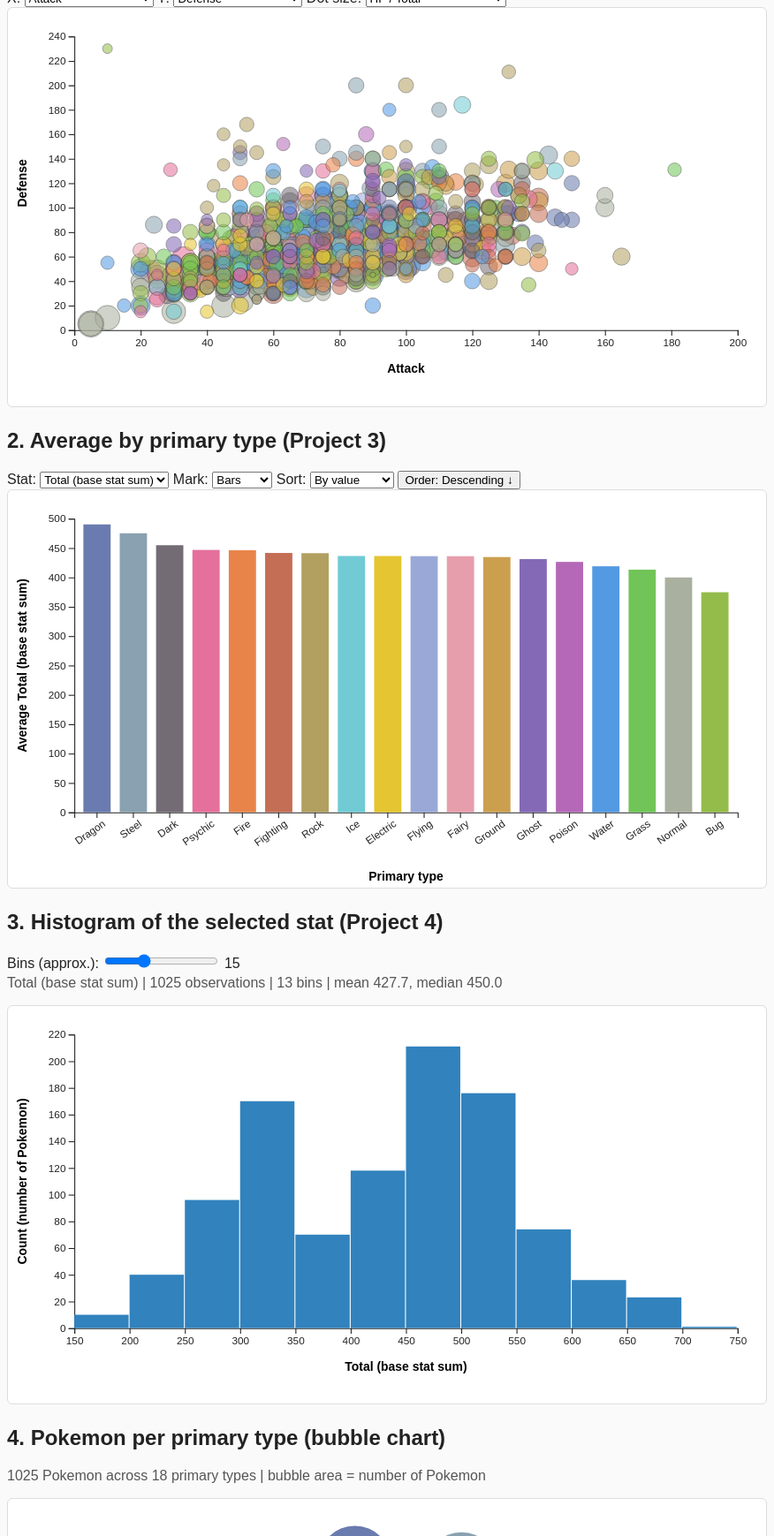
D3 v7 page, settled after 480 driven frames (8 s of simulated time); the page loaded 1 data file(s).


// ── pokedex_code.js
// =====================================================================
// Pokedex Explorer v2 - pokedex_code.js
// =====================================================================
// One shared dataset (pokedex.csv) drives four linked D3 charts:
//   1. Scatterplot        (Project 2): pick X / Y / dot size, with a linear trend line
//   2. Bar / dot plot     (Project 3): average of a stat per primary type, with sorting
//   3. Histogram          (Project 4): distribution of the same stat, adjustable bin count
//   4. Bubble chart       (extra):     how many Pokemon belong to each primary type
// Two shared filters (generation dropdown + clickable type legend) apply to ALL charts.
//
// Techniques used:
//   Project 2: scales, axes, transitions, dot size, linear regression
//   Project 3: aggregation with d3.rollup, scaleBand, sorting, bar chart vs dot plot
//   Project 4: histogram (d3.bin), hover interval/count, status line, bin-count slider
//   Extra:     ascending/descending sort button for chart 2, packed bubble chart (d3.pack)
// =====================================================================

// ---------- chart dimensions ----------
// Charts 1-3 share one SVG size. The "margins" leave room around the plot area
// for axis ticks and axis labels; the plot area itself is what is left over.
const chartWidth = 800, chartHeight = 420;
const chartMargins = { top: 30, right: 30, bottom: 80, left: 70 };
const plotWidth = chartWidth - chartMargins.left - chartMargins.right;    // drawable width inside the margins
const plotHeight = chartHeight - chartMargins.top - chartMargins.bottom;  // drawable height inside the margins

// The single floating tooltip <div> defined in index.html (shown/hidden by the helpers below)
const tooltip = d3.select("#tooltip");

// ---------- dropdown option lists ----------
// Each entry is { key: CSV column name, label: text shown to the user }.
// Numeric columns the user can choose for the scatterplot axes and for the stat in charts 2 and 3
const numericVariableOptions = [
  { key: "HP", label: "HP" }, { key: "Attack", label: "Attack" }, { key: "Defense", label: "Defense" },
  { key: "Special_Attack", label: "Special Attack" }, { key: "Special_Defense", label: "Special Defense" },
  { key: "Speed", label: "Speed" }, { key: "Total", label: "Total (base stat sum)" },
  { key: "Height_m", label: "Height (m)" }, { key: "Weight_kg", label: "Weight (kg)" }
];
// Ratio columns that can control dot size in the scatterplot
// (each stat divided by Total, plus Height divided by Weight)
const pointSizeVariableOptions = [
  { key: "hp_over_total", label: "HP / Total" }, { key: "attack_over_total", label: "Attack / Total" },
  { key: "defense_over_total", label: "Defense / Total" }, { key: "SPA_over_total", label: "Special Attack / Total" },
  { key: "SPD_over_total", label: "Special Defense / Total" }, { key: "speed_over_total", label: "Speed / Total" },
  { key: "Height_over_weight", label: "Height / Weight" }
];

// ---------- shared chart scaffolding ----------
// Builds the parts every x/y chart needs: an <svg> viewBox (so it scales responsively),
// a <g> shifted by the margins, empty x and y axis groups, and two axis-label <text> elements.
// Returns handles to those pieces so each render function can fill them in later.
function createChartScaffold(chartSelector) {
  const chartSvg = d3.select(chartSelector).attr("viewBox", `0 0 ${chartWidth} ${chartHeight}`);
  // Everything is drawn inside this group, which sits inside the margins
  const g = chartSvg.append("g").attr("transform", `translate(${chartMargins.left},${chartMargins.top})`);
  return {
    g,
    // x axis hangs off the bottom edge of the plot area
    xAxisG: g.append("g").attr("class", "axis").attr("transform", `translate(0,${plotHeight})`),
    // y axis sits on the left edge (no transform needed)
    yAxisG: g.append("g").attr("class", "axis"),
    // x axis title, centered under the plot (render functions adjust y as needed)
    xLabel: g.append("text").attr("class", "axis-label").attr("x", plotWidth / 2).attr("y", plotHeight + 70).attr("text-anchor", "middle"),
    // y axis title, rotated to run vertically along the left side
    yLabel: g.append("text").attr("class", "axis-label").attr("transform", "rotate(-90)").attr("x", -plotHeight / 2).attr("y", -50).attr("text-anchor", "middle")
  };
}
// One scaffold per chart (the bubble chart has no axes, so it is set up separately below)
const scatterChart = createChartScaffold("#scatter"), typeSummaryChart = createChartScaffold("#bar"), histogramChart = createChartScaffold("#hist");

// Dedicated layers (<g> groups) for each chart's marks so they keep a stable drawing order
const scatterplotPointsGroup = scatterChart.g.append("g");   // the scatterplot dots
const scatterplotTrendLine = scatterChart.g.append("line")   // the regression line, drawn on top of the dots
  .attr("class", "trend-line").attr("pointer-events", "none").style("display", "none");
const typeBarsGroup = typeSummaryChart.g.append("g");        // chart 2 bars
const dotPlotGuidesGroup = typeSummaryChart.g.append("g");   // chart 2 dot-plot vertical guide lines (behind the dots)
const dotPlotMarkersGroup = typeSummaryChart.g.append("g");  // chart 2 dot-plot circles
const histogramBarsGroup = histogramChart.g.append("g");     // chart 3 bars

// Bubble chart (chart 4): a plain SVG with no axes, so no margins are needed
const bubbleWidth = 800, bubbleHeight = 520;
const bubbleGroup = d3.select("#bubble").attr("viewBox", `0 0 ${bubbleWidth} ${bubbleHeight}`).append("g");

// Chart 2 sort direction. false = descending (largest / Z first), true = ascending.
// Flipped by the "Order" button; reset when the Sort dropdown changes (see event wiring below).
let sortAscending = false;

// ---------- tooltip helpers ----------
// Show the tooltip with some HTML and place it next to the mouse
function showTooltip(event, tooltipHtml) { tooltip.classed("hidden", false).html(tooltipHtml); moveTooltip(event); }
// Keep the tooltip just right of / above the cursor (pageX/pageY are relative to the whole page)
function moveTooltip(event) { tooltip.style("left", (event.pageX + 14) + "px").style("top", (event.pageY - 10) + "px"); }
// Hide the tooltip (CSS class .hidden sets display: none)
function hideTooltip() { tooltip.classed("hidden", true); }

// ---------- small utility helpers ----------
// Tilt the category labels on a band-scale x axis so long type names don't overlap
function rotateCategoryAxisLabels(axisGroup) { axisGroup.selectAll("text").attr("transform", "rotate(-35)").style("text-anchor", "end"); }
// Fill a <select> with <option>s from a list of {key, label} items and choose the default
function populateSelectOptions(chartSelector, items, defaultValue) {
  d3.select(chartSelector).selectAll("option").data(items).join("option").attr("value", d => d.key).text(d => d.label);
  d3.select(chartSelector).property("value", defaultValue);
}

// ---------- state ----------
// data:                  every Pokemon row from the CSV (never filtered)
// types:                 sorted list of unique primary types (drives the legend)
// selectedPrimaryTypes:  null = every type is shown (no legend filter), otherwise a Set of the
//                        types currently switched on in the legend
let data = [], types = [], selectedPrimaryTypes = null;
// Official-ish type colors, used by every chart and the legend swatches
const pokemonTypeColors = {"Bug":"#94bc4a","Dark":"#736c75","Dragon":"#6a7baf","Electric":"#e5c531","Fairy":"#e69eac","Fighting":"#c56e56","Fire":"#e8844a","Flying":"#9aa8d8","Ghost":"#846ab6","Grass":"#71c558","Ground":"#cc9f4f","Ice":"#70cbd4","Normal":"#aab09f","Poison":"#b468b7","Psychic":"#e5709b","Rock":"#b2a061","Steel":"#89a1b0","Water":"#539ae2"};
// Look up a type's color, falling back to gray if the type is not in the table above
const color = type => pokemonTypeColors[type] || "#888888";
// Read the current value of a form control by its CSS selector, e.g. "#genSelect"
const getSelectedControlValue = id => d3.select(id).property("value");
// Find the {key, label} entry for a given key in one of the option lists
const findOptionMetadata = (list, key) => list.find(v => v.key === key);

// Apply the SHARED filters (generation dropdown + type legend) to the full dataset.
// Every chart calls this through renderAllCharts, so they always agree on what is "visible".
function getVisiblePokemon() {
  const gen = getSelectedControlValue("#genSelect");
  return data.filter(d =>
    (gen === "all" || String(d.Generation) === gen) &&                          // generation filter
    (selectedPrimaryTypes === null || selectedPrimaryTypes.has(d.Type_I)));     // type legend filter
}

// ---------- data loading and derived statistics ----------
// Make sure the ratio columns exist on every row. `??=` only fills a value when it is missing,
// so this does nothing for the current CSV (which already has them) but lets a leaner CSV work too.
function preparePokemonData(rows) {
  rows.forEach(d => {  // derive the ratio columns so any compatible CSV works
    const t = d.Total;
    d.hp_over_total ??= d.HP / t; d.attack_over_total ??= d.Attack / t; d.defense_over_total ??= d.Defense / t;
    d.SPA_over_total ??= d.Special_Attack / t; d.SPD_over_total ??= d.Special_Defense / t;
    d.speed_over_total ??= d.Speed / t; d.Height_over_weight ??= d.Height_m / d.Weight_kg;
  });
  return rows;
}

// Runs once, after the CSV has loaded: stores the data, builds every control, then draws everything.
function initializeExplorer(rows) {
  data = preparePokemonData(rows);
  selectedPrimaryTypes = null;  // start with no legend filter
  types = Array.from(new Set(data.map(d => d.Type_I))).sort();  // unique primary types, A to Z

  // Generation dropdown: "All generations" followed by each generation number found in the data
  const gens = Array.from(new Set(data.map(d => d.Generation))).sort((a, b) => a - b);
  populateSelectOptions("#genSelect", [{ key: "all", label: "All generations" }, ...gens.map(g => ({ key: String(g), label: "Generation " + g }))], "all");
  // Scatterplot X / Y dropdowns, dot-size dropdown, and the stat dropdown shared by charts 2 and 3
  populateSelectOptions("#xSelect", numericVariableOptions, "Attack"); populateSelectOptions("#ySelect", numericVariableOptions, "Defense");
  populateSelectOptions("#zSelect", pointSizeVariableOptions, "hp_over_total"); populateSelectOptions("#statSelect", numericVariableOptions, "Total");

  // Legend: one clickable item per primary type
  const items = d3.select("#legend").selectAll(".legend-item").data(types).join("div").attr("class", "legend-item")
    .on("click", (event, type) => {
      // First click: switch from "everything shown" to an explicit set that contains every type
      if (selectedPrimaryTypes === null) selectedPrimaryTypes = new Set(types);
      // Toggle the clicked type on/off
      selectedPrimaryTypes.has(type) ? selectedPrimaryTypes.delete(type) : selectedPrimaryTypes.add(type);
      // If every type is back on, go back to "no filter" so the status line reads "all types"
      if (selectedPrimaryTypes.size === types.length) selectedPrimaryTypes = null;
      renderAllCharts();
    });
  items.selectAll("*").remove();  // clear children so re-initializing never duplicates swatches/labels
  items.append("span").attr("class", "legend-swatch").style("background-color", d => color(d));  // colored dot
  items.append("span").text(d => d);                                                             // type name
  renderAllCharts();
}

// Load the CSV (d3.autoType turns numeric-looking text into numbers), then start the app
d3.csv("pokedex.csv", d3.autoType).then(initializeExplorer);

// ---------- event wiring ----------
// Any of these controls simply redraws everything (each chart reads the controls it needs)
["#genSelect", "#xSelect", "#ySelect", "#zSelect", "#statSelect", "#markSelect"].forEach(id => d3.select(id).on("change", renderAllCharts));
// "input" fires continuously while dragging the slider, so the histogram updates live
d3.select("#binRange").on("input", renderAllCharts);

// Keep the sort button's text in sync with the sortAscending flag
function updateSortButtonLabel() {
  d3.select("#sortDirBtn").text(sortAscending ? "Order: Ascending ↑" : "Order: Descending ↓");
}
// Changing the Sort dropdown resets the direction to a sensible default for that mode:
// by value -> biggest first (descending); alphabetical -> A to Z (ascending).
d3.select("#sortSelect").on("change", () => {
  sortAscending = getSelectedControlValue("#sortSelect") === "alpha";
  updateSortButtonLabel(); renderAllCharts();
});
// The Order button flips the direction for whichever sort mode is selected
d3.select("#sortDirBtn").on("click", () => { sortAscending = !sortAscending; updateSortButtonLabel(); renderAllCharts(); });

// Central redraw: recompute the filtered data once, update the status line and legend, then redraw all four charts
function renderAllCharts() {
  const vis = getVisiblePokemon();
  const gen = getSelectedControlValue("#genSelect");
  // Status line above the legend, e.g. "151 of 1025 Pokemon shown | Generation 1 | all types"
  d3.select("#status").text(`${vis.length} of ${data.length} Pokemon shown | ${gen === "all" ? "All generations" : "Generation " + gen} | ` +
    (selectedPrimaryTypes === null ? "all types" : selectedPrimaryTypes.size + " types"));
  // Fade legend items for types that are currently switched off
  d3.select("#legend").selectAll(".legend-item").classed("dimmed", d => selectedPrimaryTypes !== null && !selectedPrimaryTypes.has(d));
  renderScatterplot(vis); renderTypeSummaryChart(vis); renderHistogram(vis); renderBubbleChart(vis);
}

// ---------- 1. scatterplot (Project 2) ----------
// Ordinary least-squares line y = slope * x + intercept through the points.
// Returns null when a line can't be fit (fewer than 2 points, or every x is identical).
function calculateLinearRegression(points, xKey, yKey) {
  if (points.length < 2) return null;
  const mx = d3.mean(points, d => d[xKey]), my = d3.mean(points, d => d[yKey]);  // means of x and y
  let sxy = 0, sxx = 0;  // sxy = sum of (dx * dy), sxx = sum of dx squared
  for (const d of points) { sxy += (d[xKey] - mx) * (d[yKey] - my); sxx += (d[xKey] - mx) ** 2; }
  if (sxx === 0) return null;  // vertical line: slope undefined
  const slope = sxy / sxx;
  return { slope, intercept: my - slope * mx };
}

function renderScatterplot(vis) {
  // Which variables are selected, and their display labels
  const xKey = getSelectedControlValue("#xSelect"), yKey = getSelectedControlValue("#ySelect"), zKey = getSelectedControlValue("#zSelect");
  const xM = findOptionMetadata(numericVariableOptions, xKey), yM = findOptionMetadata(numericVariableOptions, yKey), zM = findOptionMetadata(pointSizeVariableOptions, zKey);
  // Scales are built from ALL data (not just visible rows) so the axes stay put while filtering
  const x = d3.scaleLinear().domain(d3.extent(data, d => d[xKey])).nice().range([0, plotWidth]);
  const y = d3.scaleLinear().domain(d3.extent(data, d => d[yKey])).nice().range([plotHeight, 0]);  // SVG y grows downward, so flip the range
  // scaleSqrt makes dot AREA (not radius) proportional to the value, which is the honest encoding
  const r = d3.scaleSqrt().domain(d3.extent(data, d => d[zKey])).range([3, 14]);
  const radius = d => Number.isFinite(d[zKey]) ? r(d[zKey]) : 5;  // fallback radius for missing values

  // Animate the axes and update their titles
  scatterChart.xAxisG.transition().duration(500).call(d3.axisBottom(x));
  scatterChart.yAxisG.transition().duration(500).call(d3.axisLeft(y));
  scatterChart.xLabel.text(xM.label).attr("y", plotHeight + 45); scatterChart.yLabel.text(yM.label);

  // One circle per visible Pokemon, keyed by name so existing dots move instead of being recreated
  scatterplotPointsGroup.selectAll("circle").data(vis, d => d.Pokemon).join("circle").attr("class", "dot")
    .on("mouseover", (event, d) => {
      d3.select(event.currentTarget).attr("stroke", "black").attr("stroke-width", 2);  // outline the hovered dot
      // Tooltip: name, type(s) (skip "N/A" second types), both axis values, and the dot-size value
      showTooltip(event, `<strong>${d.Pokemon}</strong><br>Type: ${d.Type_I}${d["Type II"] && d["Type II"] !== "N/A" ? " / " + d["Type II"] : ""}<br>` +
        `${xM.label}: ${d[xKey]}<br>${yM.label}: ${d[yKey]}<br>Size (${zM.label}): ${d3.format(".3f")(d[zKey])}`);
    })
    .on("mousemove", moveTooltip)
    .on("mouseout", event => { d3.select(event.currentTarget).attr("stroke", null); hideTooltip(); })
    // Draw big dots first so small dots end up on top and stay hoverable
    .sort((a, b) => d3.descending(radius(a), radius(b)))
    .transition().duration(500)
    .attr("cx", d => x(d[xKey])).attr("cy", d => y(d[yKey])).attr("r", radius)
    .attr("fill", d => color(d.Type_I)).attr("fill-opacity", 0.75);  // slight transparency shows overlapping dots

  // Trend line: fit only the visible points that have valid x and y values
  const pts = vis.filter(d => Number.isFinite(d[xKey]) && Number.isFinite(d[yKey]));
  const fit = calculateLinearRegression(pts, xKey, yKey);
  if (fit) {
    // Draw the line from the smallest to the largest visible x
    const [x0, x1] = d3.extent(pts, d => d[xKey]);
    scatterplotTrendLine.style("display", null).transition().duration(500)
      .attr("x1", x(x0)).attr("y1", y(fit.slope * x0 + fit.intercept))
      .attr("x2", x(x1)).attr("y2", y(fit.slope * x1 + fit.intercept));
  } else scatterplotTrendLine.style("display", "none");  // nothing to fit, so hide the line
}

// ---------- 2. bar chart / dot plot by type (Project 3) ----------
// Average of the chosen stat for each primary type, shown as bars or as dots,
// sorted by the Sort dropdown in the direction chosen by the Order button.
function renderTypeSummaryChart(vis) {
  const key = getSelectedControlValue("#statSelect"), mark = getSelectedControlValue("#markSelect"), sortBy = getSelectedControlValue("#sortSelect");
  const label = findOptionMetadata(numericVariableOptions, key).label;

  // AGGREGATE: one row per primary type with its mean, min, max and Pokemon count
  const rows = Array.from(
    d3.rollup(vis, v => ({ mean: d3.mean(v, d => d[key]), min: d3.min(v, d => d[key]), max: d3.max(v, d => d[key]), count: v.length }), d => d.Type_I),
    ([type, s]) => ({ type, ...s }));
  // SORT: by value (rank is visible) or alphabetically (easy lookup), in the direction set by the button.
  // `compare` is written in ascending order; for descending we simply swap its arguments.
  const compare = sortBy === "value" ? (a, b) => d3.ascending(a.mean, b.mean) : (a, b) => d3.ascending(a.type, b.type);
  rows.sort(sortAscending ? compare : (a, b) => compare(b, a));

  // x: one evenly spaced band per type, in the sorted order above
  const x = d3.scaleBand().domain(rows.map(d => d.type)).range([0, plotWidth]).padding(0.25);
  // Bars encode LENGTH, so the baseline must be 0. Dots encode POSITION only, so the axis may zoom in.
  const lo = mark === "bars" ? 0 : Math.max(0, (d3.min(rows, d => d.mean) ?? 0) * 0.9);
  const y = d3.scaleLinear().domain([lo, d3.max(rows, d => d.mean) ?? 1]).nice().range([plotHeight, 0]);

  // Animate the x axis so the type labels slide along with the bars when the order changes,
  // then tilt the labels. The y axis animates when the stat or filters change.
  typeSummaryChart.xAxisG.transition().duration(500).call(d3.axisBottom(x)); rotateCategoryAxisLabels(typeSummaryChart.xAxisG);
  typeSummaryChart.yAxisG.transition().duration(500).call(d3.axisLeft(y));
  typeSummaryChart.xLabel.text("Primary type").attr("y", plotHeight + 72);
  // Warn viewers when the dot-plot y axis does not start at zero
  typeSummaryChart.yLabel.text(`Average ${label}` + (mark === "dots" ? " (axis does not start at 0)" : ""));

  // Tooltip text shared by bars and dots
  const tip = d => `<strong>${d.type}</strong><br>Average ${label}: ${d.mean.toFixed(1)}<br>Pokemon: ${d.count}<br>Range: ${d.min} to ${d.max}`;
  // Only one mark style is drawn at a time: the other gets an empty array, so its marks are removed
  const bars = mark === "bars" ? rows : [], dots = mark === "dots" ? rows : [];

  // BARS: new bars start at zero height on the baseline and grow; existing bars slide and resize
  typeBarsGroup.selectAll(".bar").data(bars, d => d.type).join(
    enter => enter.append("rect").attr("class", "bar").attr("y", plotHeight).attr("height", 0)
  ).on("mouseenter", (e, d) => showTooltip(e, tip(d))).on("mousemove", moveTooltip).on("mouseleave", hideTooltip)
    .transition().duration(500)
    .attr("x", d => x(d.type)).attr("width", x.bandwidth())
    .attr("fill", d => color(d.type))
    .attr("y", d => y(d.mean)).attr("height", d => plotHeight - y(d.mean));

  // DOT PLOT guide lines: a faint vertical line from the top to the baseline under each dot
  dotPlotGuidesGroup.selectAll("line").data(dots, d => d.type).join("line").attr("class", "dot-guide")
    .attr("x1", d => x(d.type) + x.bandwidth() / 2).attr("x2", d => x(d.type) + x.bandwidth() / 2)
    .attr("y1", 0).attr("y2", plotHeight);
  // DOT PLOT dots: centered in each band, vertical position = the average
  dotPlotMarkersGroup.selectAll("circle").data(dots, d => d.type).join("circle").attr("r", 8)
    .attr("fill", d => color(d.type))
    .on("mouseenter", (e, d) => showTooltip(e, tip(d))).on("mousemove", moveTooltip).on("mouseleave", hideTooltip)
    .transition().duration(500)
    .attr("cx", d => x(d.type) + x.bandwidth() / 2).attr("cy", d => y(d.mean));
}

// ---------- 3. histogram (Project 4) ----------
// Distribution of the stat chosen in the "Stat" dropdown (same one chart 2 uses).
function renderHistogram(vis) {
  const key = getSelectedControlValue("#statSelect"), label = findOptionMetadata(numericVariableOptions, key).label;
  const nBins = +getSelectedControlValue("#binRange");  // unary + converts the slider's text to a number
  d3.select("#binLabel").text(nBins);                   // show the slider's current value next to it
  histogramBarsGroup.selectAll("*").remove();           // simple approach: clear and redraw all bars each time
  const values = vis.map(d => d[key]).filter(Number.isFinite);  // drop missing values

  // Not enough data to bin: explain why and clear the axes instead of drawing an empty chart
  if (values.length === 0 || d3.min(values) === d3.max(values)) {
    d3.select("#histStatus").text("Not enough varied values to draw a histogram for this selection.");
    histogramChart.xAxisG.selectAll("*").remove(); histogramChart.yAxisG.selectAll("*").remove(); return;
  }
  const x = d3.scaleLinear().domain(d3.extent(values)).nice().range([0, plotWidth]);
  // x.ticks(nBins) picks "nice" bin edges, so the real bin count is only approximately nBins
  const bins = d3.bin().domain(x.domain()).thresholds(x.ticks(nBins))(values);
  const y = d3.scaleLinear().domain([0, d3.max(bins, d => d.length)]).nice().range([plotHeight, 0]);  // counts start at 0

  // One bar per bin. x0/x1 are the bin edges; the array length is the count of Pokemon in the bin.
  histogramBarsGroup.selectAll(".hbar").data(bins).join("rect").attr("class", "hbar")
    .attr("x", d => x(d.x0)).attr("y", d => y(d.length))
    .attr("width", d => Math.max(0, x(d.x1) - x(d.x0) - 1))  // minus 1px leaves a thin gap between bars
    .attr("height", d => plotHeight - y(d.length))
    .attr("fill", "#3182bd")
    .on("mouseenter", function (event, d) {
      d3.select(this).attr("fill", "#9ecae1");  // lighten the hovered bar
      showTooltip(event, `<strong>Interval: ${d.x0} – ${d.x1}</strong><br><strong>Count: ${d.length}</strong>`);
    })
    .on("mousemove", moveTooltip)
    .on("mouseleave", function () {
      d3.select(this).attr("fill", "#3182bd");  // restore the normal color
      hideTooltip();
    });

  histogramChart.xAxisG.call(d3.axisBottom(x)); histogramChart.yAxisG.call(d3.axisLeft(y));
  histogramChart.xLabel.text(label).attr("y", plotHeight + 45); histogramChart.yLabel.text("Count (number of Pokemon)");
  // Summary line under the heading: observations, bins actually used, mean and median
  d3.select("#histStatus").text(`${label} | ${values.length} observations | ${bins.length} bins | mean ${d3.mean(values).toFixed(1)}, median ${d3.median(values).toFixed(1)}`);
}

// ---------- 4. bubble chart: number of Pokemon per primary type ----------
// A packed bubble chart: each primary type is a circle whose AREA is the number of visible
// Pokemon of that type. It respects the shared generation and type-legend filters.
function renderBubbleChart(vis) {
  // AGGREGATE: count per primary type, biggest first so the largest bubbles pack toward the center
  const counts = Array.from(d3.rollup(vis, v => v.length, d => d.Type_I), ([type, count]) => ({ type, count }))
    .sort((a, b) => d3.descending(a.count, b.count));
  // d3.pack computes a circle (x, y, r) for every item so they fit in the chart without overlapping.
  // It needs a hierarchy, so wrap the counts in a root node; the circles we draw are its leaves.
  // With no data (filters hide everything) skip packing to avoid drawing a stray root circle.
  const nodes = counts.length === 0 ? [] :
    d3.pack().size([bubbleWidth, bubbleHeight]).padding(4)(d3.hierarchy({ children: counts }).sum(d => d.count)).leaves();
  // Area is proportional to the count (d3.pack sums values into area)

  // Caption under the heading
  d3.select("#bubbleStatus").text(nodes.length === 0 ? "No Pokemon match the current filters." :
    `${vis.length} Pokemon across ${nodes.length} primary types | bubble area = number of Pokemon`);

  // One <g> per type (keyed by type name so bubbles animate instead of being recreated).
  // Each group holds a circle plus two text labels (type name and count).
  const bubbles = bubbleGroup.selectAll(".bubble").data(nodes, d => d.data.type).join(enter => {
    // New bubbles appear at their final position with radius 0, then grow in below
    const g = enter.append("g").attr("class", "bubble").attr("transform", d => `translate(${d.x},${d.y})`);
    g.append("circle").attr("r", 0).attr("fill", d => color(d.data.type));
    g.append("text").attr("class", "bubble-label bubble-name");
    g.append("text").attr("class", "bubble-label bubble-count");
    return g;
  });

  // Hover tooltip: type, how many Pokemon, and the share of the currently shown Pokemon
  bubbles
    .on("mouseenter", (e, d) => showTooltip(e, `<strong>${d.data.type}</strong><br>Pokemon: ${d.data.count}<br>` +
      `Share of shown: ${d3.format(".1%")(d.data.count / vis.length)}`))
    .on("mousemove", moveTooltip).on("mouseleave", hideTooltip);

  // Animate each bubble to its new position and size when the filters change
  bubbles.transition().duration(500).attr("transform", d => `translate(${d.x},${d.y})`);
  bubbles.select("circle").transition().duration(500).attr("r", d => d.r).attr("fill", d => color(d.data.type));

  // Labels: name + count when the bubble is big enough, count only when small, nothing when tiny.
  // Font sizes scale with the radius so text fits inside the circle.
  bubbles.select(".bubble-name").text(d => d.r >= 26 ? d.data.type : "")
    .attr("y", "-0.1em").style("font-size", d => Math.min(16, d.r / 3.2) + "px");
  bubbles.select(".bubble-count").text(d => d.r >= 12 ? d.data.count : "")
    .attr("y", d => d.r >= 26 ? "1.1em" : "0.35em").style("font-size", d => Math.min(14, Math.max(9, d.r / 3.6)) + "px")
    .style("font-weight", "normal");
}


### data: pokedex.csv
Pokemon, Generation, HP, Attack, Defense, Special_Attack, Special_Defense, Speed, hp_over_total, attack_over_total, defense_over_total, SPA_over_total, SPD_over_total, speed_over_total, Total, Type_I, Type II, Ability_I, Ability_II, Hidden_Ability, Height_m, Weight_kg, Height_over_weight, HP_EV
Bulbasaur, 1, 45, 49, 49, 65, 65, 45, 0.1415, 0.1541, 0.1541, 0.2044, 0.2044, 0.1415, 318, Grass, Poison, Overgrow, Chlorophyll, , 0.7, 6.9, 0.1014, 0
Ivysaur, 1, 60, 62, 63, 80, 80, 60, 0.1481, 0.1531, 0.1556, 0.1975, 0.1975, 0.1481, 405, Grass, Poison, Overgrow, Chlorophyll, , 1.0, 13.0, 0.07692, 0
Venusaur, 1, 80, 82, 83, 100, 100, 80, 0.1524, 0.1562, 0.1581, 0.1905, 0.1905, 0.1524, 525, Grass, Poison, Overgrow, Chlorophyll, , 2.0, 100.0, 0.02, 0
Charmander, 1, 39, 52, 43, 60, 50, 65, 0.1262, 0.1683, 0.1392, 0.1942, 0.1618, 0.2104, 309, Fire, , Blaze, Solar Power, , 0.6, 8.5, 0.07059, 0
Charmeleon, 1, 58, 64, 58, 80, 65, 80, 0.1432, 0.158, 0.1432, 0.1975, 0.1605, 0.1975, 405, Fire, , Blaze, Solar Power, , 1.1, 19.0, 0.05789, 0
Charizard, 1, 78, 84, 78, 109, 85, 100, 0.1461, 0.1573, 0.1461, 0.2041, 0.1592, 0.1873, 534, Fire, Flying, Blaze, Solar Power, , 1.7, 90.5, 0.01878, 0
Squirtle, 1, 44, 48, 65, 50, 64, 43, 0.1401, 0.1529, 0.207, 0.1592, 0.2038, 0.1369, 314, Water, , Torrent, Rain Dish, , 0.5, 9.0, 0.05556, 0
Wartortle, 1, 59, 63, 80, 65, 80, 58, 0.1457, 0.1556, 0.1975, 0.1605, 0.1975, 0.1432, 405, Water, , Torrent, Rain Dish, , 1.0, 22.5, 0.04444, 0
Blastoise, 1, 79, 83, 100, 85, 105, 78, 0.1491, 0.1566, 0.1887, 0.1604, 0.1981, 0.1472, 530, Water, , Torrent, Rain Dish, , 1.6, 85.5, 0.01871, 0
Caterpie, 1, 45, 30, 35, 20, 20, 45, 0.2308, 0.1538, 0.1795, 0.1026, 0.1026, 0.2308, 195, Bug, , Shield Dust, Run Away, , 0.3, 2.9, 0.1034, 1
Metapod, 1, 50, 20, 55, 25, 25, 30, 0.2439, 0.09756, 0.2683, 0.122, 0.122, 0.1463, 205, Bug, , Shed Skin, , , 0.7, 9.9, 0.07071, 0
Butterfree, 1, 60, 45, 50, 90, 80, 70, 0.1519, 0.1139, 0.1266, 0.2278, 0.2025, 0.1772, 395, Bug, Flying, Compoundeyes, Tinted Lens, , 1.1, 32.0, 0.03438, 0
Weedle, 1, 40, 35, 30, 20, 20, 50, 0.2051, 0.1795, 0.1538, 0.1026, 0.1026, 0.2564, 195, Bug, Poison, Shield Dust, Run Away, , 0.3, 3.2, 0.09375, 0
Kakuna, 1, 45, 25, 50, 25, 25, 35, 0.2195, 0.122, 0.2439, 0.122, 0.122, 0.1707, 205, Bug, Poison, Shed Skin, , , 0.6, 10.0, 0.06, 0
Beedrill, 1, 65, 90, 40, 45, 80, 75, 0.1646, 0.2278, 0.1013, 0.1139, 0.2025, 0.1899, 395, Bug, Poison, Swarm, Sniper, , 1.0, 29.5, 0.0339, 0
Pidgey, 1, 40, 45, 40, 35, 35, 56, 0.1594, 0.1793, 0.1594, 0.1394, 0.1394, 0.2231, 251, Normal, Flying, Keen Eye, Tangled Feet, Big Pecks, 0.3, 1.8, 0.1667, 0
Pidgeotto, 1, 63, 60, 55, 50, 50, 71, 0.1805, 0.1719, 0.1576, 0.1433, 0.1433, 0.2034, 349, Normal, Flying, Keen Eye, Tangled Feet, Big Pecks, 1.1, 30.0, 0.03667, 0
Pidgeot, 1, 83, 80, 75, 70, 70, 101, 0.1733, 0.167, 0.1566, 0.1461, 0.1461, 0.2109, 479, Normal, Flying, Keen Eye, Tangled Feet, Big Pecks, 1.5, 39.5, 0.03797, 0
Rattata, 1, 30, 56, 35, 25, 35, 72, 0.1186, 0.2213, 0.1383, 0.09881, 0.1383, 0.2846, 253, Normal, , Run Away, Guts, Hustle, 0.3, 3.5, 0.08571, 0
Raticate, 1, 55, 81, 60, 50, 70, 97, 0.1332, 0.1961, 0.1453, 0.1211, 0.1695, 0.2349, 413, Normal, , Run Away, Guts, Hustle, 0.7, 18.5, 0.03784, 0
Spearow, 1, 40, 60, 30, 31, 31, 70, 0.1527, 0.229, 0.1145, 0.1183, 0.1183, 0.2672, 262, Normal, Flying, Keen Eye, Sniper, , 0.3, 2.0, 0.15, 0
Fearow, 1, 65, 90, 65, 61, 61, 100, 0.1471, 0.2036, 0.1471, 0.138, 0.138, 0.2262, 442, Normal, Flying, Keen Eye, Sniper, , 1.2, 38.0, 0.03158, 0
Ekans, 1, 35, 60, 44, 40, 54, 55, 0.1215, 0.2083, 0.1528, 0.1389, 0.1875, 0.191, 288, Poison, , Intimidate, Shed Skin, Unnerve, 2.0, 6.9, 0.2899, 0
Arbok, 1, 60, 95, 69, 65, 79, 80, 0.1339, 0.2121, 0.154, 0.1451, 0.1763, 0.1786, 448, Poison, , Intimidate, Shed Skin, Unnerve, 3.5, 65.0, 0.05385, 0
Pikachu, 1, 35, 55, 40, 50, 50, 90, 0.1094, 0.1719, 0.125, 0.1562, 0.1562, 0.2812, 320, Electric, , Static, Lightning Rod, , 0.4, 6.0, 0.06667, 0
Raichu, 1, 60, 90, 55, 90, 80, 110, 0.1237, 0.1856, 0.1134, 0.1856, 0.1649, 0.2268, 485, Electric, , Static, Lightning Rod, , 0.8, 30.0, 0.02667, 0
Sandshrew, 1, 50, 75, 85, 20, 30, 40, 0.1667, 0.25, 0.2833, 0.06667, 0.1, 0.1333, 300, Ground, , Sand Veil, Sand Rush, , 0.6, 12.0, 0.05, 0
Sandslash, 1, 75, 100, 110, 45, 55, 65, 0.1667, 0.2222, 0.2444, 0.1, 0.1222, 0.1444, 450, Ground, , Sand Veil, Sand Rush, , 1.0, 29.5, 0.0339, 0
Nidoran♀, 1, 55, 47, 52, 40, 40, 41, 0.2, 0.1709, 0.1891, 0.1455, 0.1455, 0.1491, 275, Poison, , Poison Point, Rivalry, Hustle, 0.4, 7.0, 0.05714, 1
Nidorina, 1, 70, 62, 67, 55, 55, 56, 0.1918, 0.1699, 0.1836, 0.1507, 0.1507, 0.1534, 365, Poison, , Poison Point, Rivalry, Hustle, 0.8, 20.0, 0.04, 2
Nidoqueen, 1, 90, 92, 87, 75, 85, 76, 0.1782, 0.1822, 0.1723, 0.1485, 0.1683, 0.1505, 505, Poison, Ground, Poison Point, Rivalry, Sheer Force, 1.3, 60.0, 0.02167, 3
Nidoran♂, 1, 46, 57, 40, 40, 40, 50, 0.1685, 0.2088, 0.1465, 0.1465, 0.1465, 0.1832, 273, Poison, , Poison Point, Rivalry, Hustle, 0.5, 9.0, 0.05556, 0
Nidorino, 1, 61, 72, 57, 55, 55, 65, 0.1671, 0.1973, 0.1562, 0.1507, 0.1507, 0.1781, 365, Poison, , Poison Point, Rivalry, Hustle, 0.9, 19.5, 0.04615, 0
Nidoking, 1, 81, 102, 77, 85, 75, 85, 0.1604, 0.202, 0.1525, 0.1683, 0.1485, 0.1683, 505, Poison, Ground, Poison Point, Rivalry, Sheer Force, 1.4, 62.0, 0.02258, 0
Clefairy, 1, 70, 45, 48, 60, 65, 35, 0.2167, 0.1393, 0.1486, 0.1858, 0.2012, 0.1084, 323, Fairy, , Cute Charm, Magic Guard, Friend Guard, 0.6, 7.5, 0.08, 2
Clefable, 1, 95, 70, 73, 95, 90, 60, 0.1967, 0.1449, 0.1511, 0.1967, 0.1863, 0.1242, 483, Fairy, , Cute Charm, Magic Guard, Unaware, 1.3, 40.0, 0.0325, 3
Vulpix, 1, 38, 41, 40, 50, 65, 65, 0.1271, 0.1371, 0.1338, 0.1672, 0.2174, 0.2174, 299, Fire, , Flash Fire, Drought, , 0.6, 9.9, 0.06061, 0
Ninetales, 1, 73, 76, 75, 81, 100, 100, 0.1446, 0.1505, 0.1485, 0.1604, 0.198, 0.198, 505, Fire, , Flash Fire, Drought, , 1.1, 19.9, 0.05528, 0
Jigglypuff, 1, 115, 45, 20, 45, 25, 20, 0.4259, 0.1667, 0.07407, 0.1667, 0.09259, 0.07407, 270, Normal, Fairy, Cute Charm, Competitive, Friend Guard, 0.5, 5.5, 0.09091, 2
… [head cut at 6 KiB]